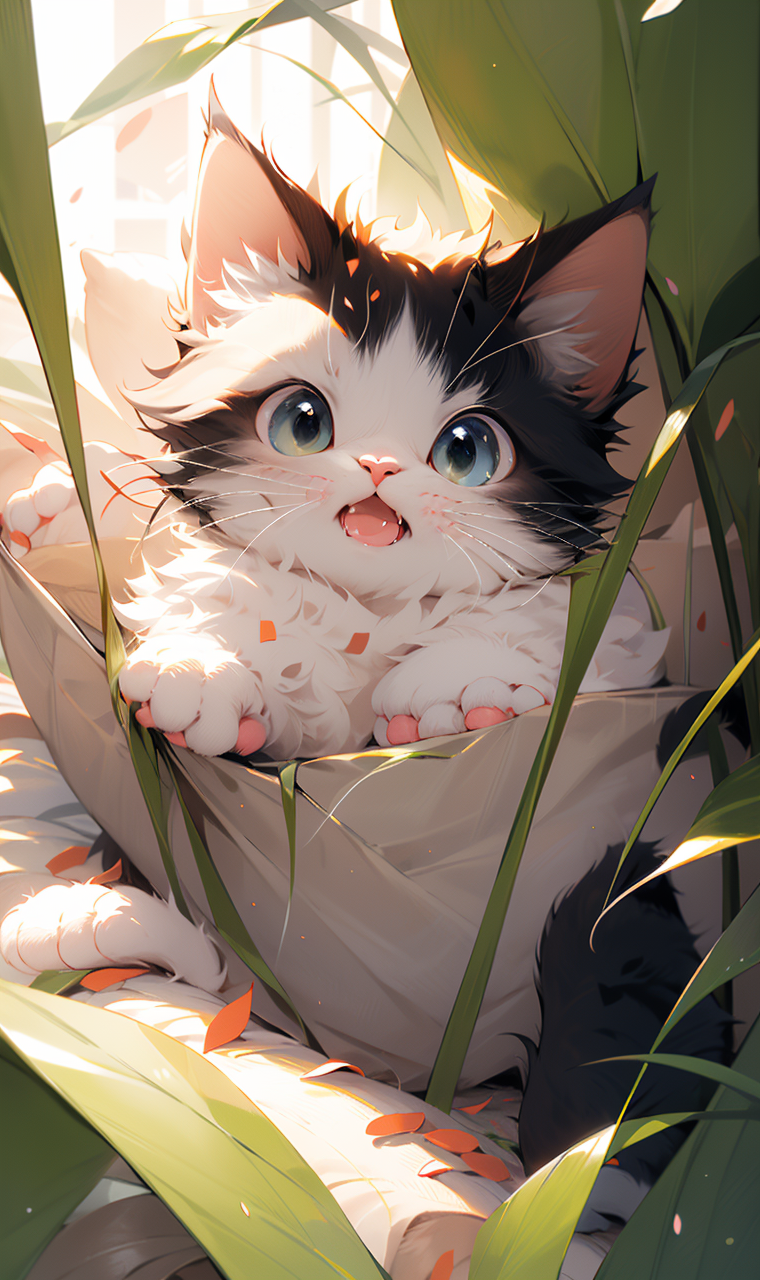
Generation parameters embedded in this image by AUTOMATIC1111 Stable Diffusion web UI or a fork of it (Forge, ...) (PNG 'parameters' text chunk):
, (masterpiece:1.2), best quality,PIXIV,
1cat,
<lora:cat_20230627113759:0.8>
Negative prompt: EasyNegative, badhandsv5-neg,
Steps: 32, Sampler: DPM++ 2M Karras, CFG scale: 7, Seed: 1999477460, Size: 380x640, Model hash: dd0aacadb6, Model: A034-chosenMix_chosenMix, Denoising strength: 0.5, Clip skip: 2, ENSD: 31337, Version: v1.2.1, Hires upscale: 2, Hires upscaler: R-ESRGAN 4x+